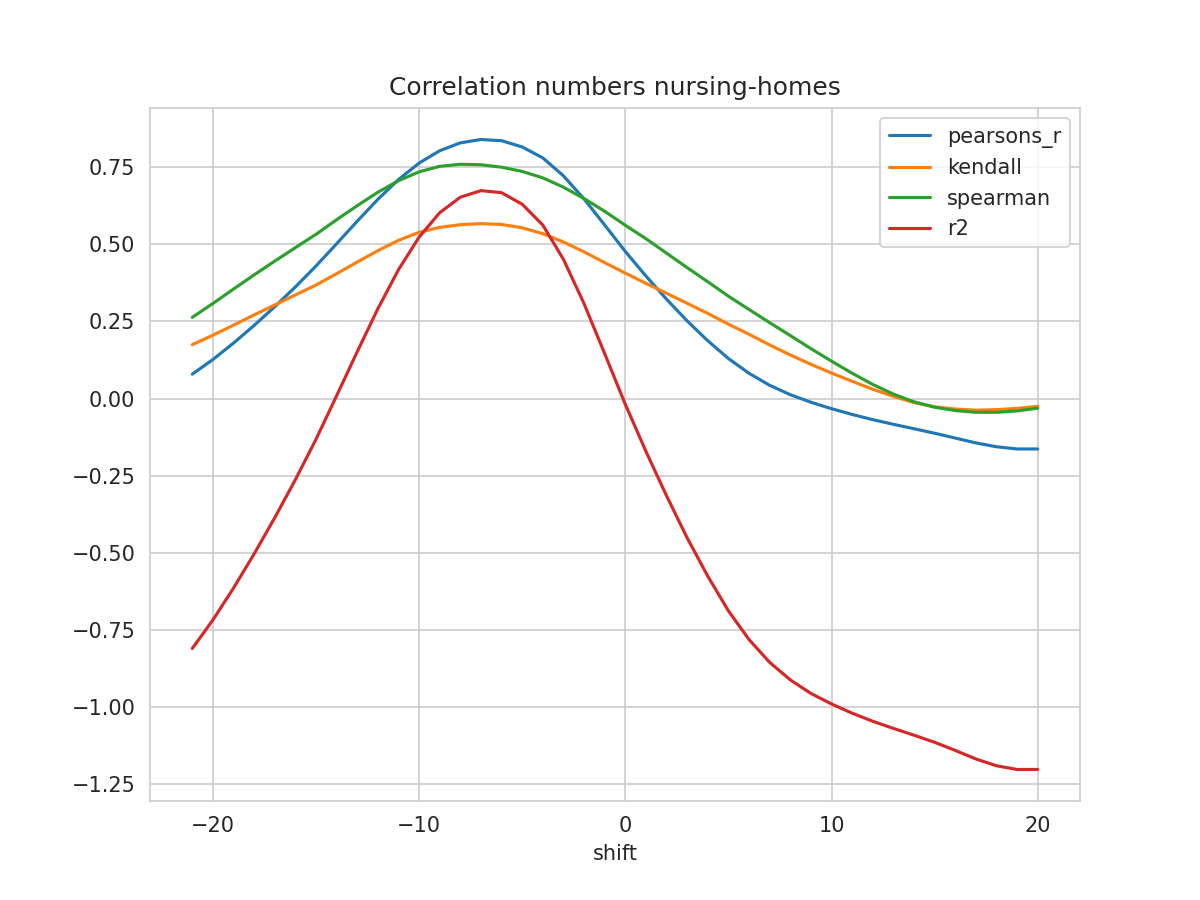

The data file committed next to this chart (first rows):
shift, N, pearsons_r, kendall, spearman, mse, explained_variance_score, r2, rmse
-21, 337, 0.07903, 0.1747, 0.2633, 0.1858, -0.7861, -0.8097, 0.431
-20, 338, 0.1266, 0.2055, 0.3082, 0.1759, -0.6938, -0.7173, 0.4194
-19, 339, 0.1798, 0.2379, 0.3549, 0.1649, -0.5905, -0.614, 0.406
-18, 340, 0.2372, 0.2712, 0.4008, 0.1531, -0.4795, -0.5032, 0.3913
-17, 341, 0.2979, 0.3035, 0.4455, 0.1408, -0.3621, -0.3861, 0.3752
-16, 342, 0.3619, 0.3358, 0.4891, 0.1279, -0.2383, -0.2627, 0.3576
-15, 343, 0.4297, 0.368, 0.5323, 0.1143, -0.1072, -0.1319, 0.3381
-14, 344, 0.5017, 0.4048, 0.5795, 0.1, 0.03347, 0.009183, 0.3162
-13, 345, 0.5748, 0.4425, 0.6251, 0.0855, 0.1758, 0.152, 0.2924
-12, 346, 0.6456, 0.4793, 0.6685, 0.07154, 0.314, 0.2911, 0.2675
-11, 347, 0.7097, 0.5127, 0.706, 0.05896, 0.4393, 0.4177, 0.2428
-10, 348, 0.7631, 0.5388, 0.7348, 0.04847, 0.5435, 0.5232, 0.2202
-9, 349, 0.8032, 0.5548, 0.7526, 0.0406, 0.6216, 0.6024, 0.2015
-8, 350, 0.8287, 0.5636, 0.7593, 0.03556, 0.6709, 0.6525, 0.1886
-7, 351, 0.8395, 0.5669, 0.7577, 0.03337, 0.6918, 0.6739, 0.1827
-6, 352, 0.8356, 0.5642, 0.7498, 0.03405, 0.6846, 0.6672, 0.1845
-5, 353, 0.8154, 0.5534, 0.736, 0.03788, 0.6465, 0.6297, 0.1946
-4, 353, 0.7798, 0.5344, 0.7153, 0.04439, 0.5773, 0.5621, 0.2107
-3, 353, 0.7218, 0.5073, 0.685, 0.05539, 0.4655, 0.4512, 0.2354
-2, 353, 0.6469, 0.4754, 0.6481, 0.06975, 0.3215, 0.3076, 0.2641
-1, 353, 0.5624, 0.4404, 0.6068, 0.08607, 0.1596, 0.1456, 0.2934
0, 353, 0.4766, 0.4065, 0.5616, 0.1027, -0.004214, -0.01851, 0.3205
1, 353, 0.3971, 0.3734, 0.5181, 0.1181, -0.1565, -0.1711, 0.3437
2, 353, 0.322, 0.3411, 0.4712, 0.1328, -0.3, -0.3151, 0.3643
3, 353, 0.2515, 0.3087, 0.4242, 0.1464, -0.4355, -0.4515, 0.3826
4, 353, 0.1874, 0.276, 0.3785, 0.1587, -0.5593, -0.5756, 0.3983
5, 353, 0.1299, 0.2411, 0.3318, 0.1697, -0.671, -0.6878, 0.4119
6, 353, 0.08187, 0.2083, 0.2888, 0.1789, -0.7639, -0.7808, 0.4229
7, 353, 0.04311, 0.1739, 0.2459, 0.1864, -0.8378, -0.8546, 0.4317
8, 353, 0.01265, 0.1414, 0.2042, 0.1924, -0.8948, -0.9114, 0.4386
9, 353, -0.01187, 0.111, 0.1619, 0.1974, -0.9392, -0.9554, 0.4443
10, 353, -0.03267, 0.08266, 0.1213, 0.2019, -0.9741, -0.9895, 0.4493
11, 353, -0.05141, 0.056, 0.08211, 0.206, -1.005, -1.019, 0.4539
12, 353, -0.06824, 0.03034, 0.04576, 0.2098, -1.032, -1.046, 0.458
13, 353, -0.08333, 0.007122, 0.01456, 0.2132, -1.055, -1.069, 0.4618
14, 353, -0.09772, -0.01296, -0.01032, 0.2165, -1.078, -1.091, 0.4653
15, 353, -0.1123, -0.02669, -0.02806, 0.2198, -1.102, -1.114, 0.4688
16, 353, -0.1279, -0.03366, -0.03876, 0.2231, -1.128, -1.14, 0.4724
17, 353, -0.1436, -0.03749, -0.04434, 0.2264, -1.156, -1.168, 0.4758
18, 353, -0.1562, -0.03594, -0.04449, 0.229, -1.178, -1.19, 0.4785
19, 353, -0.1632, -0.03159, -0.03997, 0.2305, -1.191, -1.202, 0.4801
20, 353, -0.1633, -0.025, -0.03095, 0.2305, -1.19, -1.202, 0.4801
